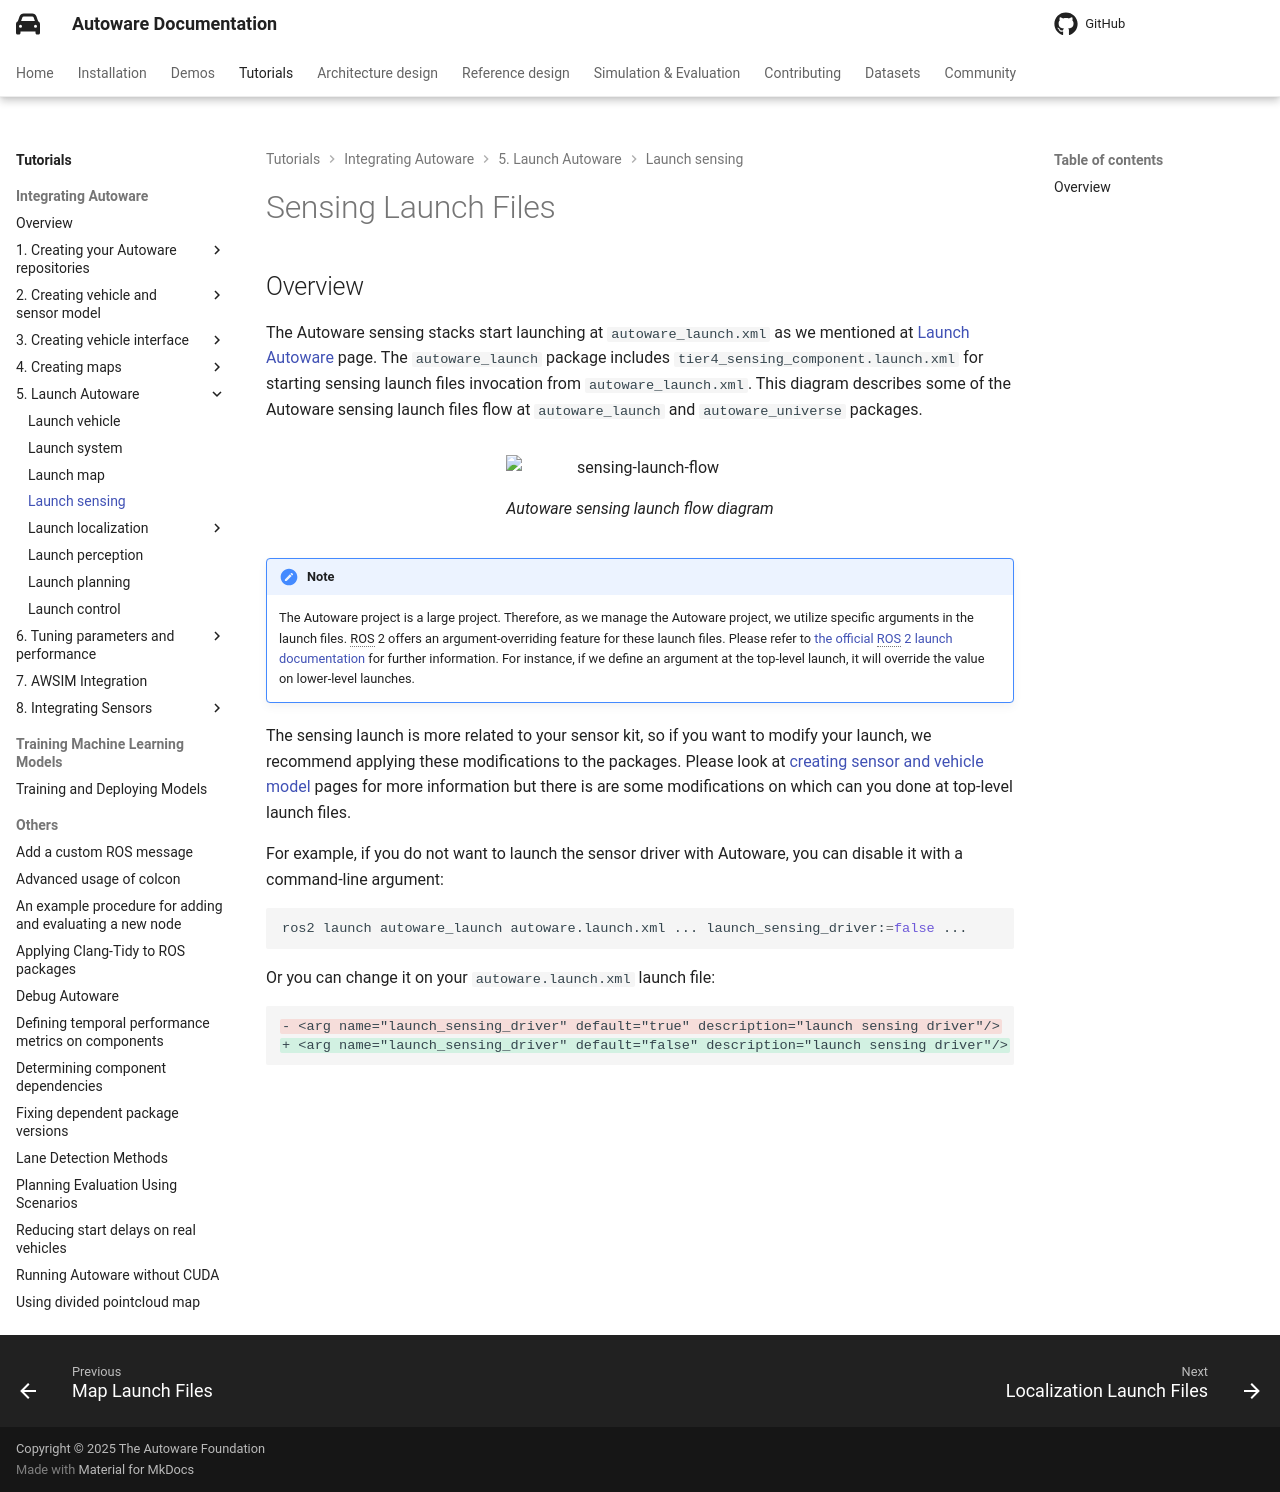

repository: autowarefoundation/autoware-documentation · page: pr-803/tutorials/integrating-autoware/launch-autoware/sensing/index.html · generator: mkdocs

# Sensing Launch Files

## Overview

The Autoware sensing stacks start
launching at `autoware_launch.xml` as we mentioned at [Launch Autoware](../index.md) page.
The `autoware_launch` package includes `tier4_sensing_component.launch.xml`
for starting sensing launch files invocation from `autoware_launch.xml`.
This diagram describes some of the Autoware sensing launch files flow at `autoware_launch` and `autoware_universe` packages.

<figure markdown>
  ![sensing-launch-flow](images/sensing_launch_flow.svg){ align=center }
  <figcaption>
    Autoware sensing launch flow diagram
  </figcaption>
</figure>

!!! note

    The Autoware project is a large project.
    Therefore, as we manage the Autoware project, we utilize specific
    arguments in the launch files.
    ROS 2 offers an argument-overriding feature for these launch files.
    Please refer to [the official ROS 2 launch documentation](https://docs.ros.org/en/humble/Tutorials/Intermediate/Launch/Using-ROS2-Launch-For-Large-Projects.html#parameter-overrides) for further information.
    For instance,
    if we define an argument at the top-level launch,
    it will override the value on lower-level launches.

The sensing launch is more related to your sensor kit,
so if you want to modify your launch, we recommend applying
these modifications to the <YOUR-SENSOR-KIT> packages.
Please look
at [creating sensor and vehicle model](../../creating-vehicle-and-sensor-model/index.md) pages for more information but there
is are some modifications on which can you done at top-level launch files.

For example, if you do not want to launch the sensor driver with Autoware,
you can disable it with a command-line argument:

```bash
ros2 launch autoware_launch autoware.launch.xml ... launch_sensing_driver:=false ...
```

Or you can change it on your `autoware.launch.xml` launch file:

```diff
- <arg name="launch_sensing_driver" default="true" description="launch sensing driver"/>
+ <arg name="launch_sensing_driver" default="false" description="launch sensing driver"/>
```
